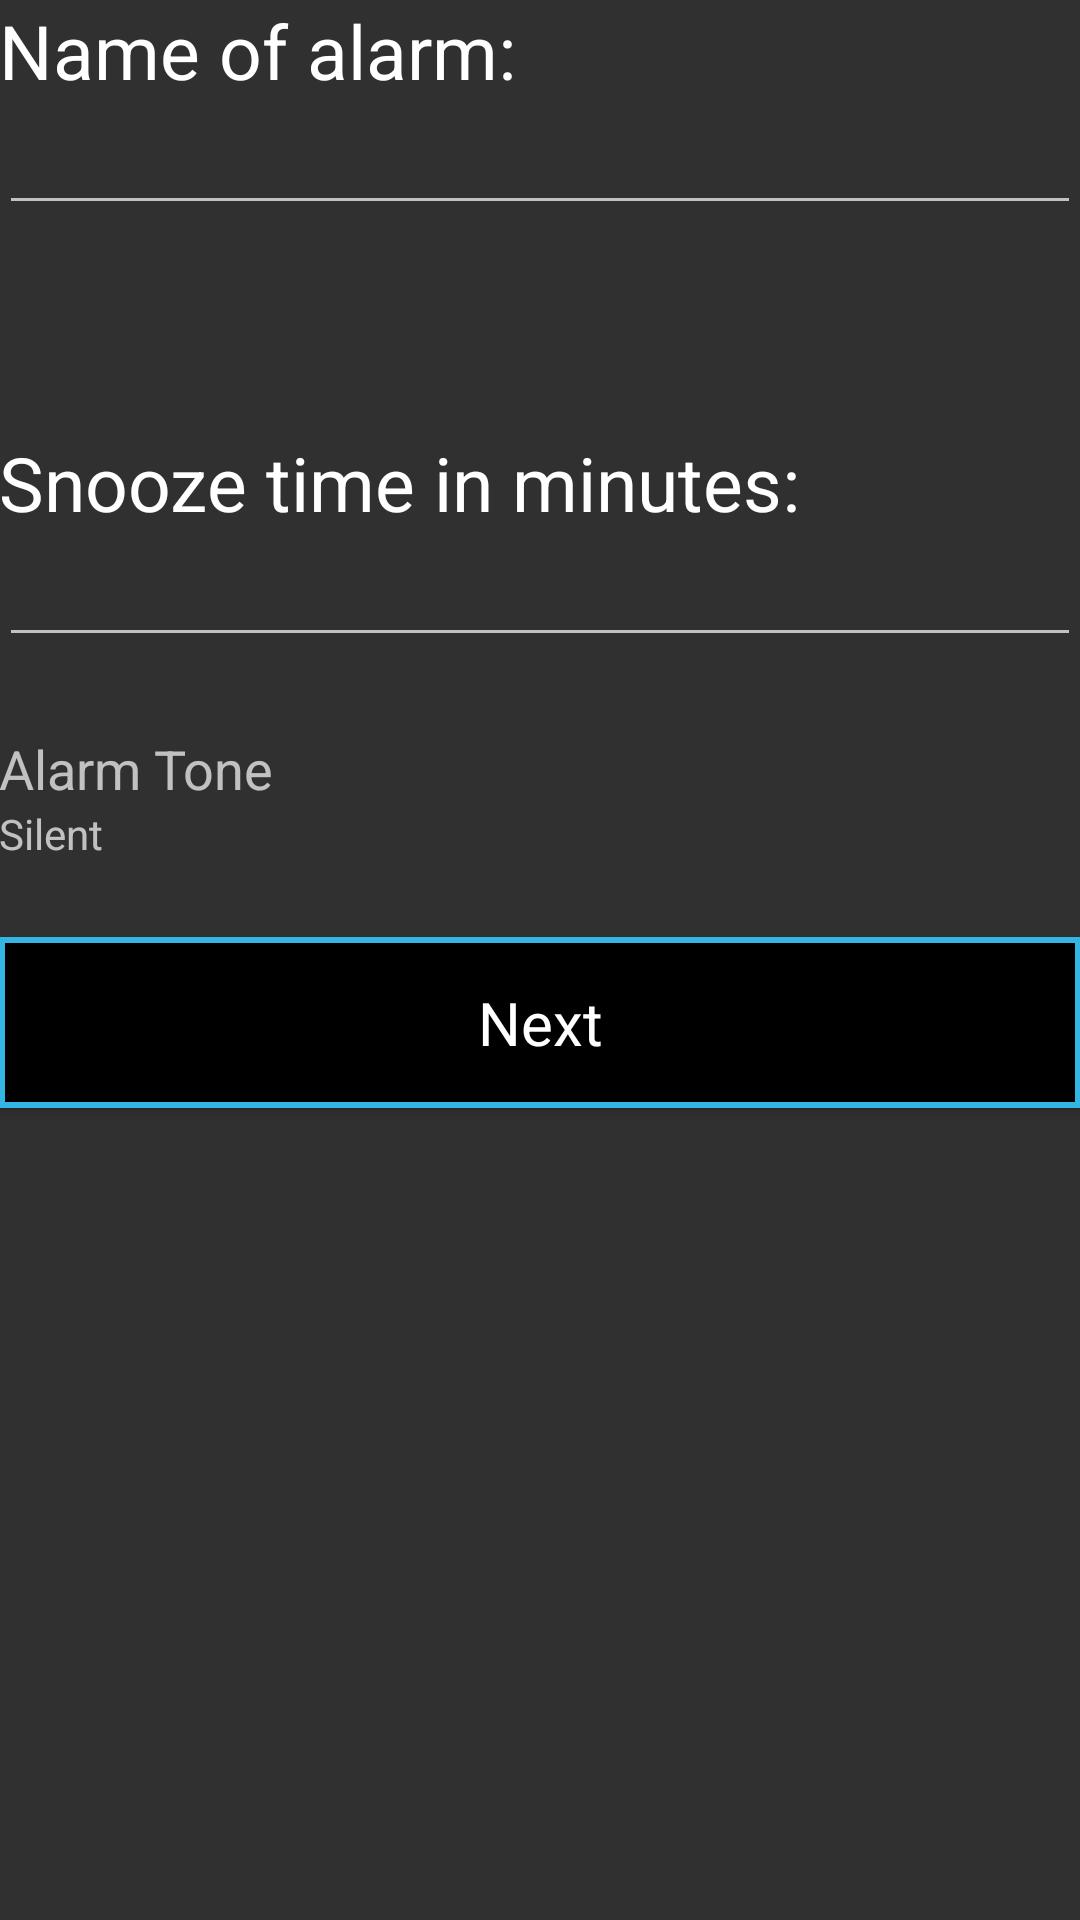

The Android layout XML behind this screen, and the referenced resources:
<!-- AndroidManifest.xml: application theme AppTheme -->
<!-- res/layout/set_name.xml -->
<?xml version="1.0" encoding="utf-8"?>
<LinearLayout xmlns:android="http://schemas.android.com/apk/res/android"
    android:orientation="vertical" android:layout_width="match_parent"
    android:layout_height="match_parent"
    android:paddingBottom="@dimen/activity_vertical_margin"
    android:paddingLeft="@dimen/activity_horizontal_margin"
    android:paddingRight="@dimen/activity_horizontal_margin"
    android:paddingTop="@dimen/activity_vertical_margin">

    <TextView
        android:id="@+id/alarmName"
        android:text="Name of alarm:"
        android:textSize="25dp"
        android:textColor="#FFFFFF"
        android:layout_width="match_parent"
        android:layout_height="wrap_content" />
    <EditText
        android:id = "@+id/setName"
        android:layout_width="match_parent"
        android:layout_height="wrap_content"
    />
    <View
        android:layout_width="match_parent"
        android:layout_height="0dp"
        android:layout_weight="0.24"/>
    <TextView
        android:id="@+id/snooze"
        android:text="Snooze time in minutes:"
        android:textSize="25dp"
        android:textColor="#FFFFFF"
        android:layout_width="match_parent"
        android:layout_height="wrap_content"/>
    <EditText
        android:id = "@+id/snoozeTime"
        android:layout_width="match_parent"
        android:layout_height="wrap_content"
        android:inputType="number"/>

    <LinearLayout
        android:id = "@+id/alarm_ringtone_container"
        android:layout_width="match_parent"
        android:layout_height="wrap_content"
        android:orientation="vertical"
        android:layout_marginTop="25dp">
        <TextView
            android:id="@+id/alarm_label_tone"
            android:text="Alarm Tone"
            android:textSize="18sp"
            android:layout_width="wrap_content"
            android:layout_height="wrap_content" />
        <TextView
            android:id="@+id/alarm_label_tone_selection"
            android:text="Silent"
            android:layout_width="wrap_content"
            android:layout_height="wrap_content" />
        </LinearLayout>

    <Button
        style = "@style/actionbutton"
        android:id= "@+id/btn_next"
        android:text="Next"
        android:layout_marginTop="25dp"
        android:layout_width="match_parent"
        android:layout_height="wrap_content" />

    <View
        android:layout_width="match_parent"
        android:layout_height="0dp"
        android:layout_weight="0.94" />
</LinearLayout>
<!-- resources referenced by this layout -->
<resources>
  <style name="actionbutton" parent="@android:style/Widget.Button">
          <item name="android:background">@drawable/button_pressed</item>
          <item name="android:gravity">center_vertical|center_horizontal</item>
          <item name="android:textSize">20dip</item>
          <item name="android:textColor">#FFFFFF</item>
          <item name="android:clickable">true</item>
          <item name="android:focusable">true</item>
      </style>
  <style name="AppTheme" parent="Theme.AppCompat">
          
      </style>
  <!-- drawable button_pressed (drawable) -->
  <?xml version="1.0" encoding="utf-8"?>
  <shape xmlns:android="http://schemas.android.com/apk/res/android" android:shape="rectangle">
      <gradient
          android:startColor="#000000"
          android:centerColor="#000000"
          android:endColor="#000000"
          android:angle="90"/>
      <padding android:left="7dp"
          android:top="15dp"
          android:right="7dp"
          android:bottom="15dp" />
  
      <stroke
          android:width="2dip"
          android:color="#33B5E5" />
  
  </shape>
</resources>
